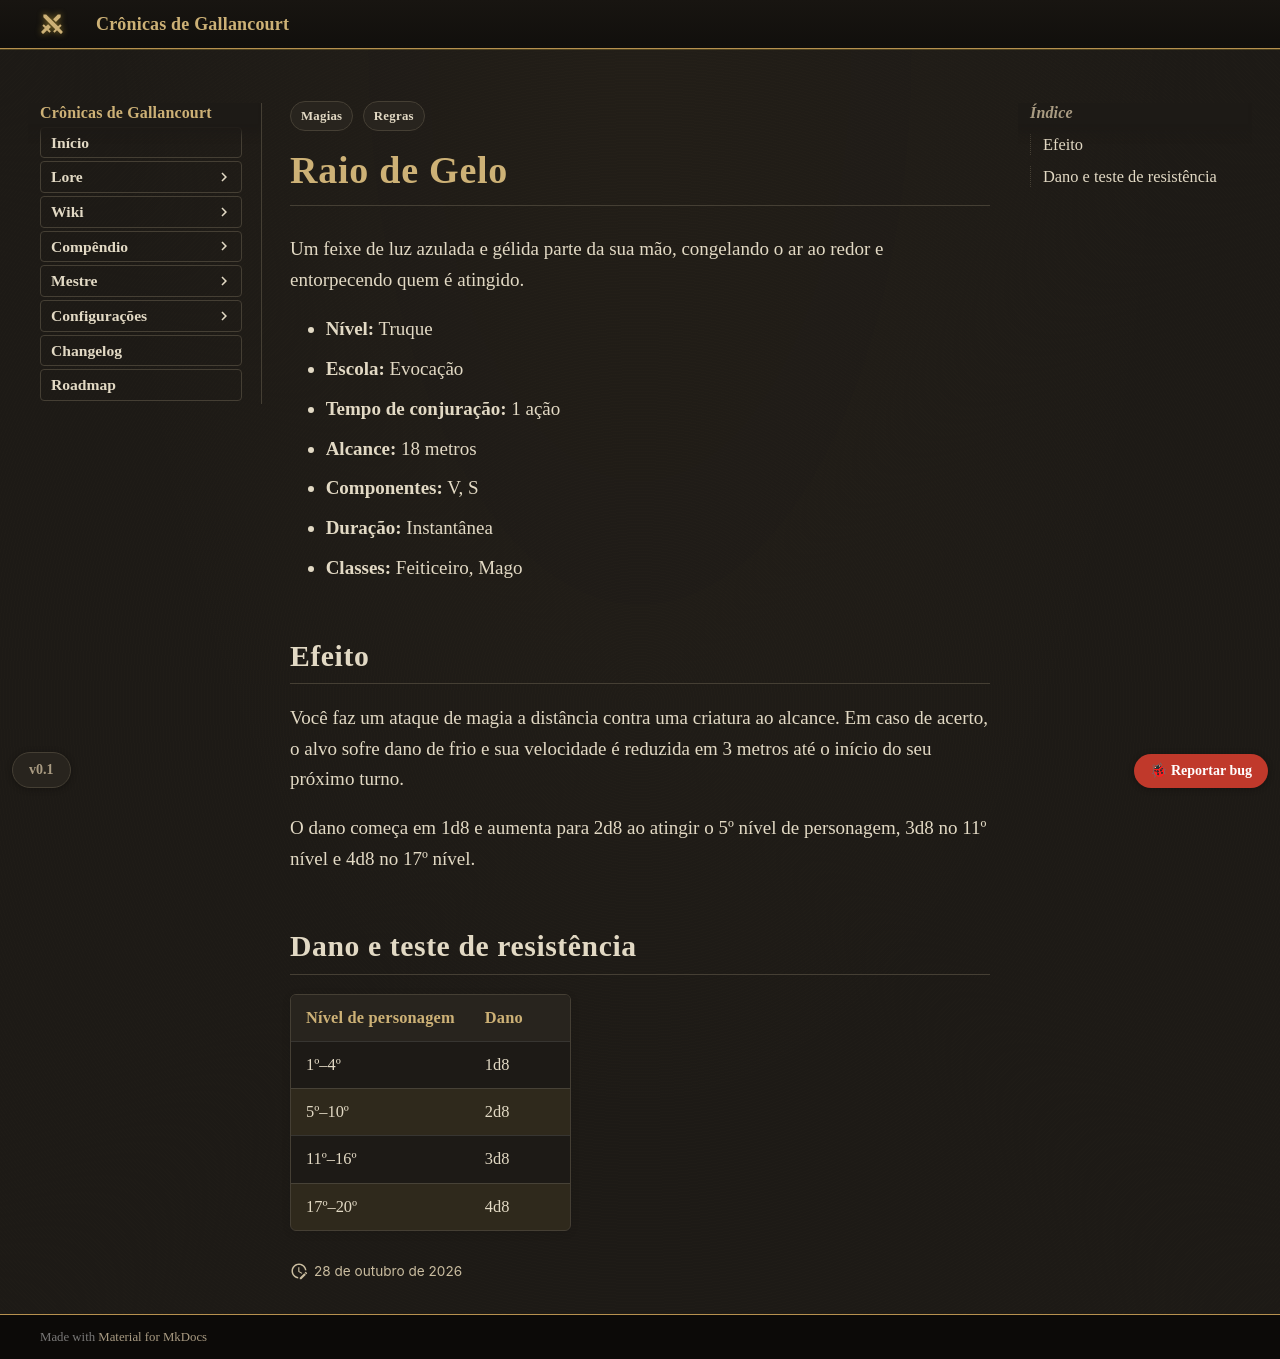

repository: Verayon/Gallancourt-RPG-DnD- · page: magias/raio-de-gelo/index.html · generator: mkdocs

---
tags:
  - Regras
  - Magias
magia:
  nivel: 0
  escola: Evocação
  tempo: "1 ação"
  alcance: "18 metros"
  componentes: "V, S"
  duracao: Instantânea
  ritual: false
  concentracao: false
  classes: [Feiticeiro, Mago]
  categoria: Dano
  dano_tipo: Frio
  alcance_tipo: Distância
  area: Nenhuma
  fonte: PHB
  nome_ingles: Ray of Frost
  dano:
    - ["1º–4º", "1d8"]
    - ["5º–10º", "2d8"]
    - ["11º–16º", "3d8"]
    - ["17º–20º", "4d8"]
---

# Raio de Gelo

Um feixe de luz azulada e gélida parte da sua mão, congelando o ar ao redor e entorpecendo quem
é atingido.

- **Nível:** Truque
- **Escola:** Evocação
- **Tempo de conjuração:** 1 ação
- **Alcance:** 18 metros
- **Componentes:** V, S
- **Duração:** Instantânea
- **Classes:** Feiticeiro, Mago

## Efeito

Você faz um ataque de magia a distância contra uma criatura ao alcance. Em caso de acerto, o
alvo sofre dano de frio e sua velocidade é reduzida em 3 metros até o início do seu próximo
turno.

O dano começa em 1d8 e aumenta para 2d8 ao atingir o 5º nível de personagem, 3d8 no 11º nível e
4d8 no 17º nível.
